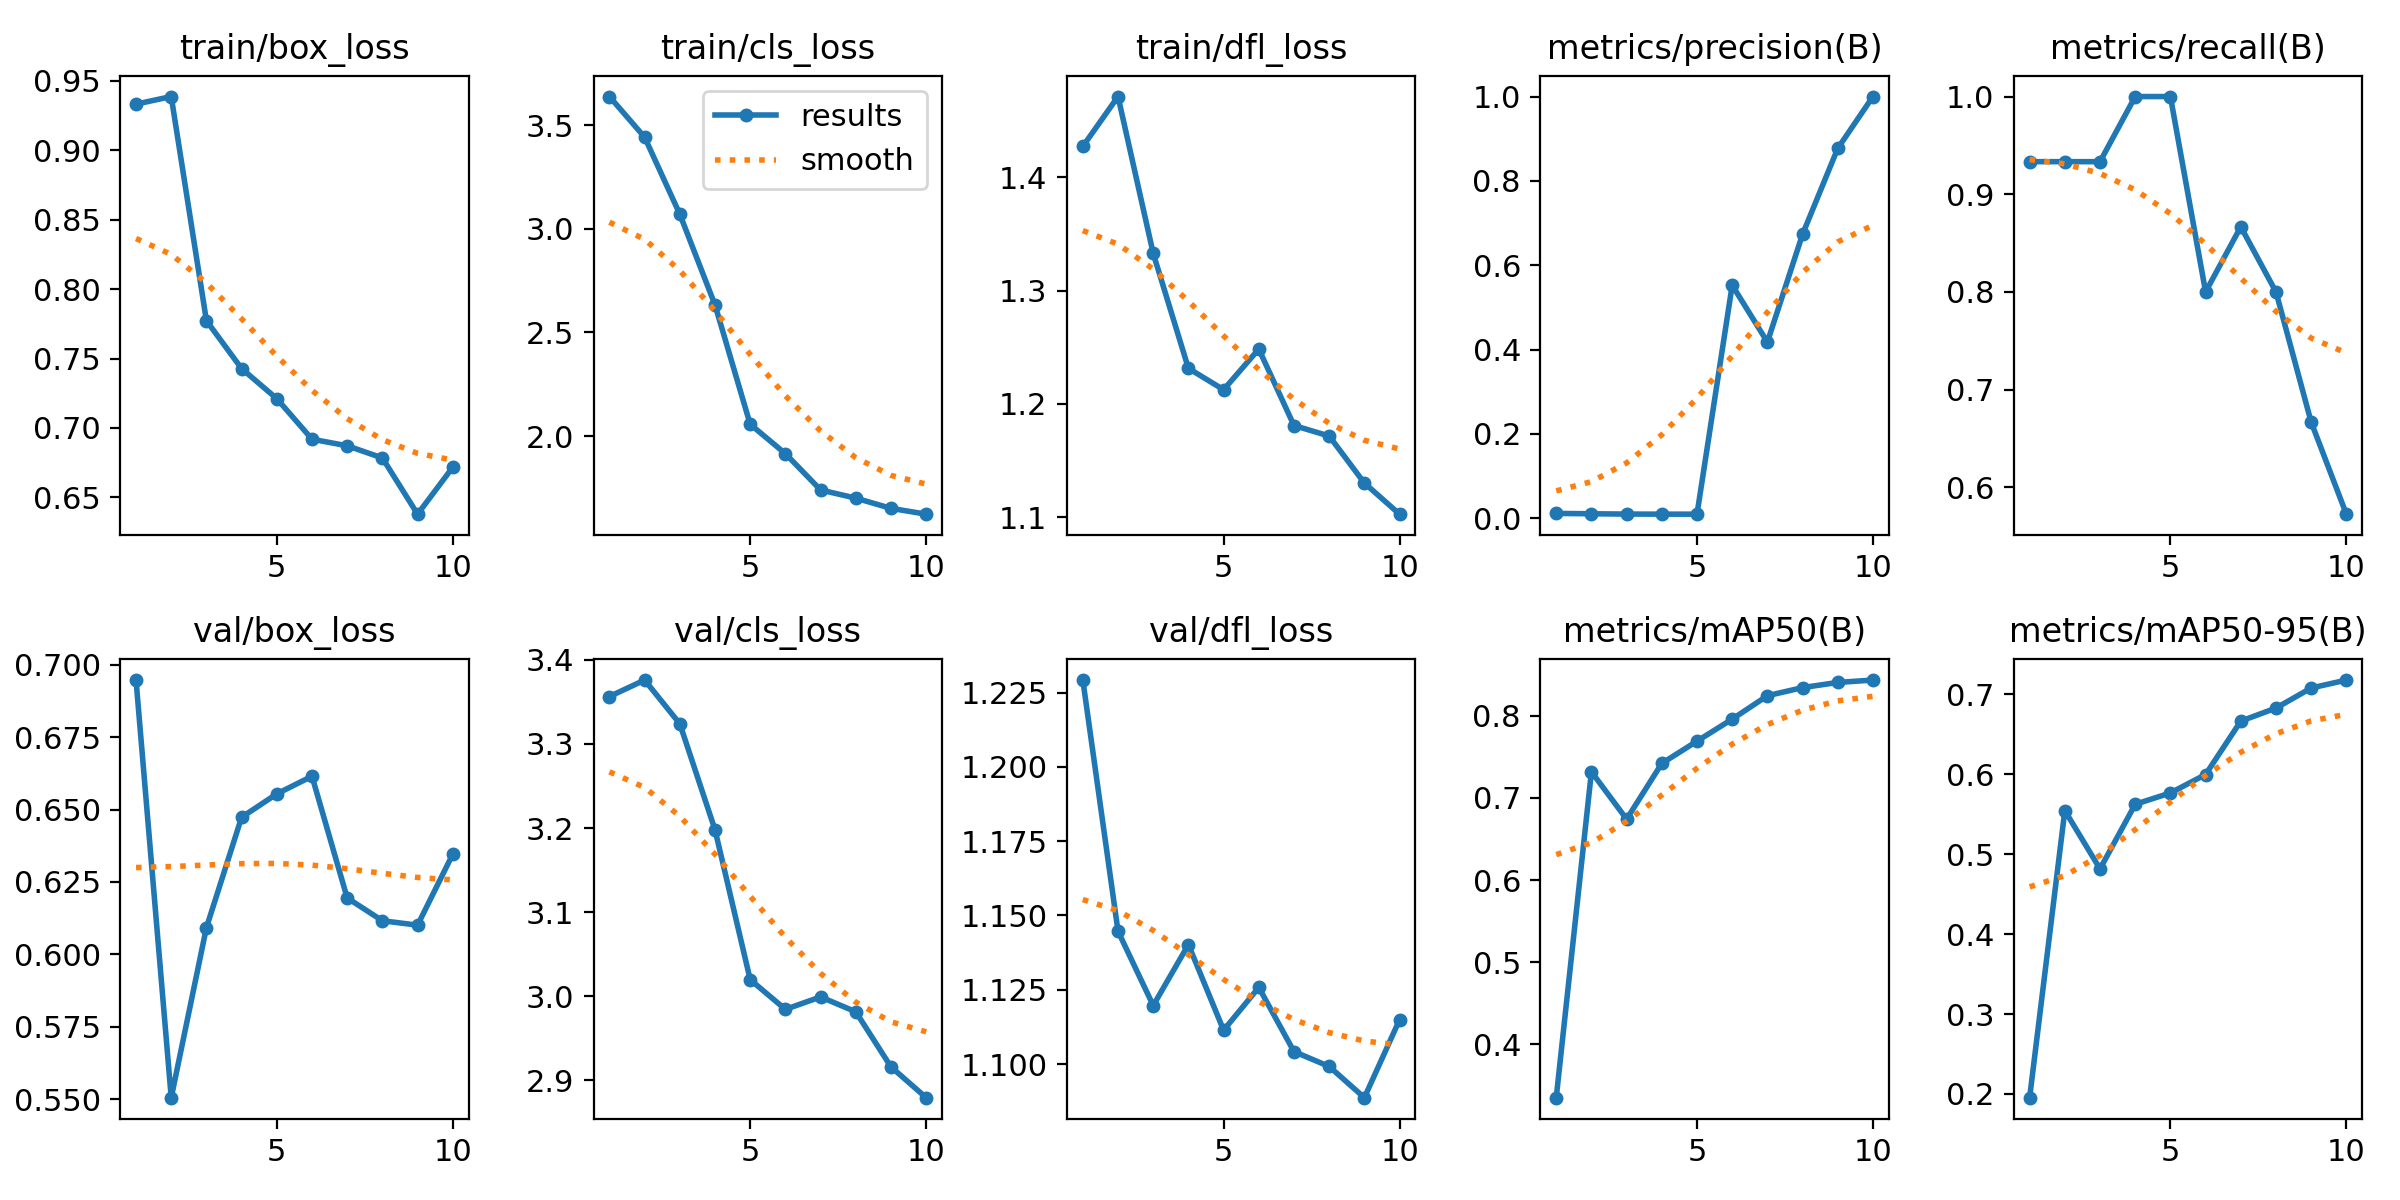

Values plotted in this chart, from the file beside it:
epoch, train/box_loss, train/cls_loss, train/dfl_loss, metrics/precision(B), metrics/recall(B), metrics/mAP50(B), metrics/mAP50-95(B), val/box_loss, val/cls_loss, val/dfl_loss, lr/pg0, lr/pg1, lr/pg2
1, 0.9332, 3.638, 1.427, 0.01135, 0.9333, 0.3349, 0.1954, 0.6947, 3.356, 1.229, 3.334e-05, 3.334e-05, 3.334e-05
2, 0.9386, 3.442, 1.471, 0.01049, 0.9333, 0.7318, 0.5546, 0.5505, 3.376, 1.145, 7.5098e-05, 7.5098e-05, 7.5098e-05
3, 0.7773, 3.071, 1.333, 0.00981, 0.9333, 0.6742, 0.4817, 0.6092, 3.324, 1.12, 0.0001069, 0.0001069, 0.0001069
4, 0.7428, 2.633, 1.231, 0.00959, 1, 0.742, 0.5625, 0.6473, 3.198, 1.14, 0.0001289, 0.0001289, 0.0001289
5, 0.7211, 2.057, 1.212, 0.00956, 1, 0.7692, 0.5767, 0.6554, 3.02, 1.111, 0.000141, 0.000141, 0.000141
6, 0.6919, 1.915, 1.248, 0.5526, 0.8, 0.796, 0.5998, 0.6615, 2.984, 1.126, 0.0001431, 0.0001431, 0.0001431
7, 0.6872, 1.74, 1.181, 0.4177, 0.8667, 0.8245, 0.6666, 0.6195, 2.999, 1.104, 0.0001354, 0.0001354, 0.0001354
8, 0.6784, 1.701, 1.172, 0.6735, 0.8, 0.8344, 0.6829, 0.6116, 2.982, 1.099, 0.0001177, 0.0001177, 0.0001177
9, 0.638, 1.652, 1.13, 0.8772, 0.6667, 0.8407, 0.708, 0.6101, 2.916, 1.089, 9.0151e-05, 9.0151e-05, 9.0151e-05
10, 0.6717, 1.624, 1.103, 1, 0.5724, 0.8436, 0.718, 0.6346, 2.879, 1.115, 5.2694e-05, 5.2694e-05, 5.2694e-05
